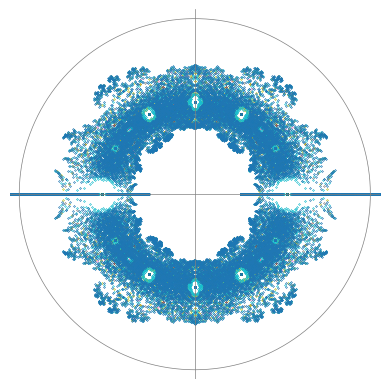

The script that saved this image:
# Import Libraries
import numpy as np
import matplotlib.pyplot as plt
import matplotlib.cm as cm

# Compute root Fucntion
def computeRoot(m):
    # Create Hp Matrix
    A=np.diag([1]*(m-1),-1)
    # Number of possible combination of coefficients
    n=2**(m+1)
    x=[]
    y=[]
    # Compute root for each coefficients
    for i in range(n):
        # Create Hp matrix
        p=np.array([int(i)*2-1 for i in list('{:0{m}b}'.format(i,m=m+1))])
        b=p[:0:-1]/p[-1]
        A[0,:]=b
        # Compute eigenvalue (roots)
        eigval=np.linalg.eig(A).eigenvalues
        # Store real and imaginary roots
        x.append(np.real(eigval))
        y.append(np.imag(eigval))
    return np.array(x),np.array(y)

# Open figure
fig=plt.figure()
# Compute roots for degree 1 to 11
for m in range(1,12):
    x,y=computeRoot(m)
    # Plot roots
    plt.scatter([x,-x],[y,y],marker='.',s=0.1)
# Plot Axis and Circles
plt.plot([0,0],[-2,2],color='grey',linewidth=0.5)
plt.plot([-2,2],[0,0],color='grey',linewidth=0.5)
theta=np.linspace(0,2*np.pi,1001)
plt.plot(1.9*np.cos(theta),1.9*np.sin(theta),color='grey',linewidth=0.5)
plt.axis('square')
plt.axis([-2,2,-2,2])
plt.axis('off')
plt.show()
